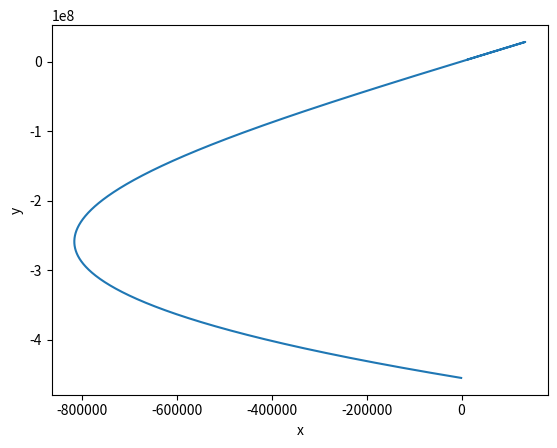
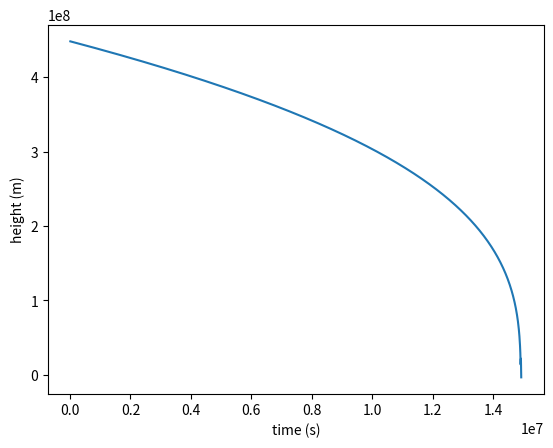

Generate these figures, in order, with matplotlib:
import matplotlib.pyplot as plt
import numpy as np

class OrbitalParadox():
    """
    Class used to describe Orbital Paradox
    """

    #? Air densisty
    C_Ro = 1.23 #kg/m3

    #? Drag coefficient for satelites
    C_Cd = 2.2

    #? Cross-section area of the satelite (bus size used)
    C_Area = 10 * 3 #m2

    #? Starting height, used for calculating changing density of the atmosphere
    C_H = 8_500 #m

    #? Mass of the Earth
    C_M_EARTH =  5.972 * 10**24 #kg

    #? Radius of the earth
    C_R_EARTH = 6.371 * 10**6 #m

    #? Gravitational Constant
    C_GAMMA = 6.67e-11

    #? Euler constant
    C_Euler = 2.71828

    C_SECONDS_IN_YEAR = 365 * 86_400


    def __init__(self):
        #? Starting time
        self.T = 0.

        #? time step
        self.dt = 10000. #s
        
        #? Starting x coordinate of the satelite
        self.x = 0.

        #? Starting height of the satelite (y coordinate) from the Earth surface
        self.h = 200_000 #m

        #? Starting distance from the center of the Earth 
        self.y = self.h + self.C_R_EARTH #m

        #? Starting orbital speed of the satelite (x component of the speed)
        self.vx = np.sqrt(self.C_GAMMA * self.C_M_EARTH / (self.y))
        
        #? starting y component of the speed
        self.vy = 0.

        #? Starting speed
        self.v = self.vx + self.vy

        self.heights = []
        self.time_stamps = []
        self.xs = []
        self.ys = []

    def main_loop(self, end_time):
        """
        Calculates the trajectory of a satelite in 2D space.
        Simulation is run until end_time is achieved.

        Function returns 2 arrays. One for the height change, second with the time stamps
        """
        print("Before loop")
        print("self.y: ", self.y)
        print("self.x: ", self.x)
        print("C_GAMMA", self.C_GAMMA)
        print("C_M_EARTH", self.C_M_EARTH)

        distance = np.sqrt(self.x*self.x + self.y*self.y) - self.C_R_EARTH


        while(self.T < end_time):

            #? If we have hit the surface, we don't want to run simulation anymore
            if distance < 0:
                break

            print("Time passed:", self.T)
            
            e_coef = -(self.h / self.C_H)
            #? Calculate current atmosphere density
            Ro = self.C_Ro * self.C_Euler ** e_coef
            print("Ro: ", Ro)

            #? Calculate Drag force without the velocity
            Fd = 1/2 * Ro * self.C_Cd * self.C_Area
            print("Fd: ", Fd)

            ay = -self.C_GAMMA * self.C_M_EARTH * (self.x**2 + self.y**2)**(-3 / 2) * self.y - Fd * self.vy
            ax = -self.C_GAMMA * self.C_M_EARTH * (self.x**2 + self.y**2)**(-3 / 2) * self.x - Fd * self.vx

            print("ay: ", ay)
            print("ax: ", ax)
            
            #? Update y coordinate and y-axis speed component
            self.y = self.y + ay * (self.dt**2 / 2)
            self.vy = self.vy + ay * self.dt

            print("self.y: ", self.y)
            print("self.vy: ", self.vy)

            #? Update x coordinate and x-axis speed component
            self.x = self.x + ax * (self.dt**2 / 2)
            self.vx = self.vx + ax * self.dt
            
            print("self.x: ", self.x)
            print("self.vx: ", self.vx)

            #? Calculate current speed
            v = self.vx + self.vy
            print("v: ", v)

            self.T = self.T + self.dt

            distance = np.sqrt(self.x*self.x + self.y*self.y) - self.C_R_EARTH

            self.time_stamps.append(self.T)
            self.heights.append(distance)
            
            self.xs.append(self.x)
            self.ys.append(self.y)
        
        #self._plot_coordinates(xs, ys)
    
    def reset_arrays(self):
        """
        Reset arrays all arrays to be empty
        """
        self.heights = []
        self.time_stamps = []
        self.xs = []
        self.ys = []
    
    def get_coordinates_arrays(self):
        """
        returns arrays for x and y coordinates of the satelite
        """
        return self.xs, self.ys


    def plot_coordinates(self):
        """
        Plots the position of the satelite  
        """
        #plt.xkcd()
        #plt.axis('equal')
        plt.plot(self.xs, self.ys)
        plt.xlabel("x")
        plt.ylabel("y")
        plt.show()
        

    def plot_height_through_time(self):
        """
        Plots the height change through time
        """ 
        plt.plot(self.time_stamps, self.heights)
        plt.xlabel("time (s)")
        plt.ylabel("height (m)")
        plt.show()
    

def main():
    op = OrbitalParadox()
    op.main_loop(OrbitalParadox.C_SECONDS_IN_YEAR)
    op.plot_coordinates()
    op.plot_height_through_time()


if __name__ == "__main__":
    main()
